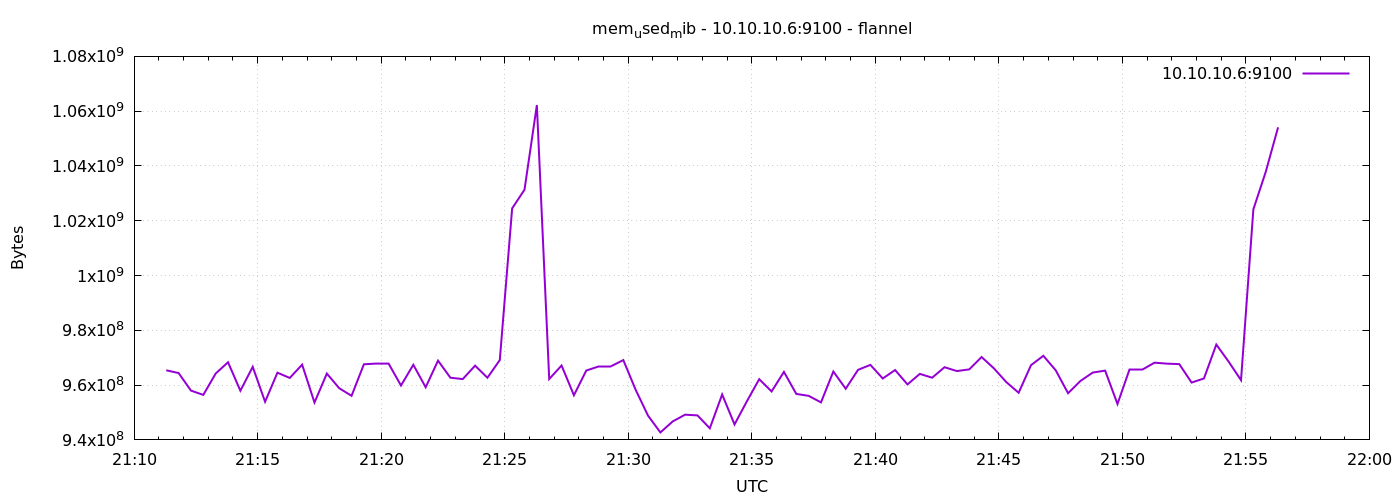

The table this chart was drawn from, first rows:
1791407478	965406720
1791407508	964403200
1791407538	958001152
1791407568	956432384
1791407598	964218880
1791407628	968347648
1791407658	957952000
1791407688	966668288
1791407718	953929728
1791407748	964534272
1791407778	962617344
1791407808	967475200
1791407838	953634816
1791407868	964214784
1791407898	958873600
1791407928	956092416
1791407958	967606272
1791407988	967864320
1791408018	967856128
1791408048	959856640
1791408078	967417856
1791408108	959217664
1791408138	968933376
1791408168	962707456
1791408198	962195456
1791408228	967098368
1791408258	962695168
1791408288	969146368
1791408318	1024512000
1791408348	1031335936
1791408378	1062207488
1791408408	962220032
1791408438	967151616
1791408468	956293120
1791408498	965324800
1791408528	966811648
1791408558	966811648
1791408588	969134080
1791408618	958267392
1791408648	948846592
1791408678	942723072
1791408708	946757632
1791408738	949207040
1791408768	948944896
1791408798	944238592
1791408828	956588032
1791408858	945639424
1791408888	954081280
1791408918	962166784
1791408948	957681664
1791408978	964833280
1791409008	956788736
1791409038	956084224
1791409068	953696256
1791409098	964964352
1791409128	958676992
1791409158	965574656
1791409188	967380992
1791409218	962420736
1791409248	965505024
1791409278	960258048
... 30 more rows
